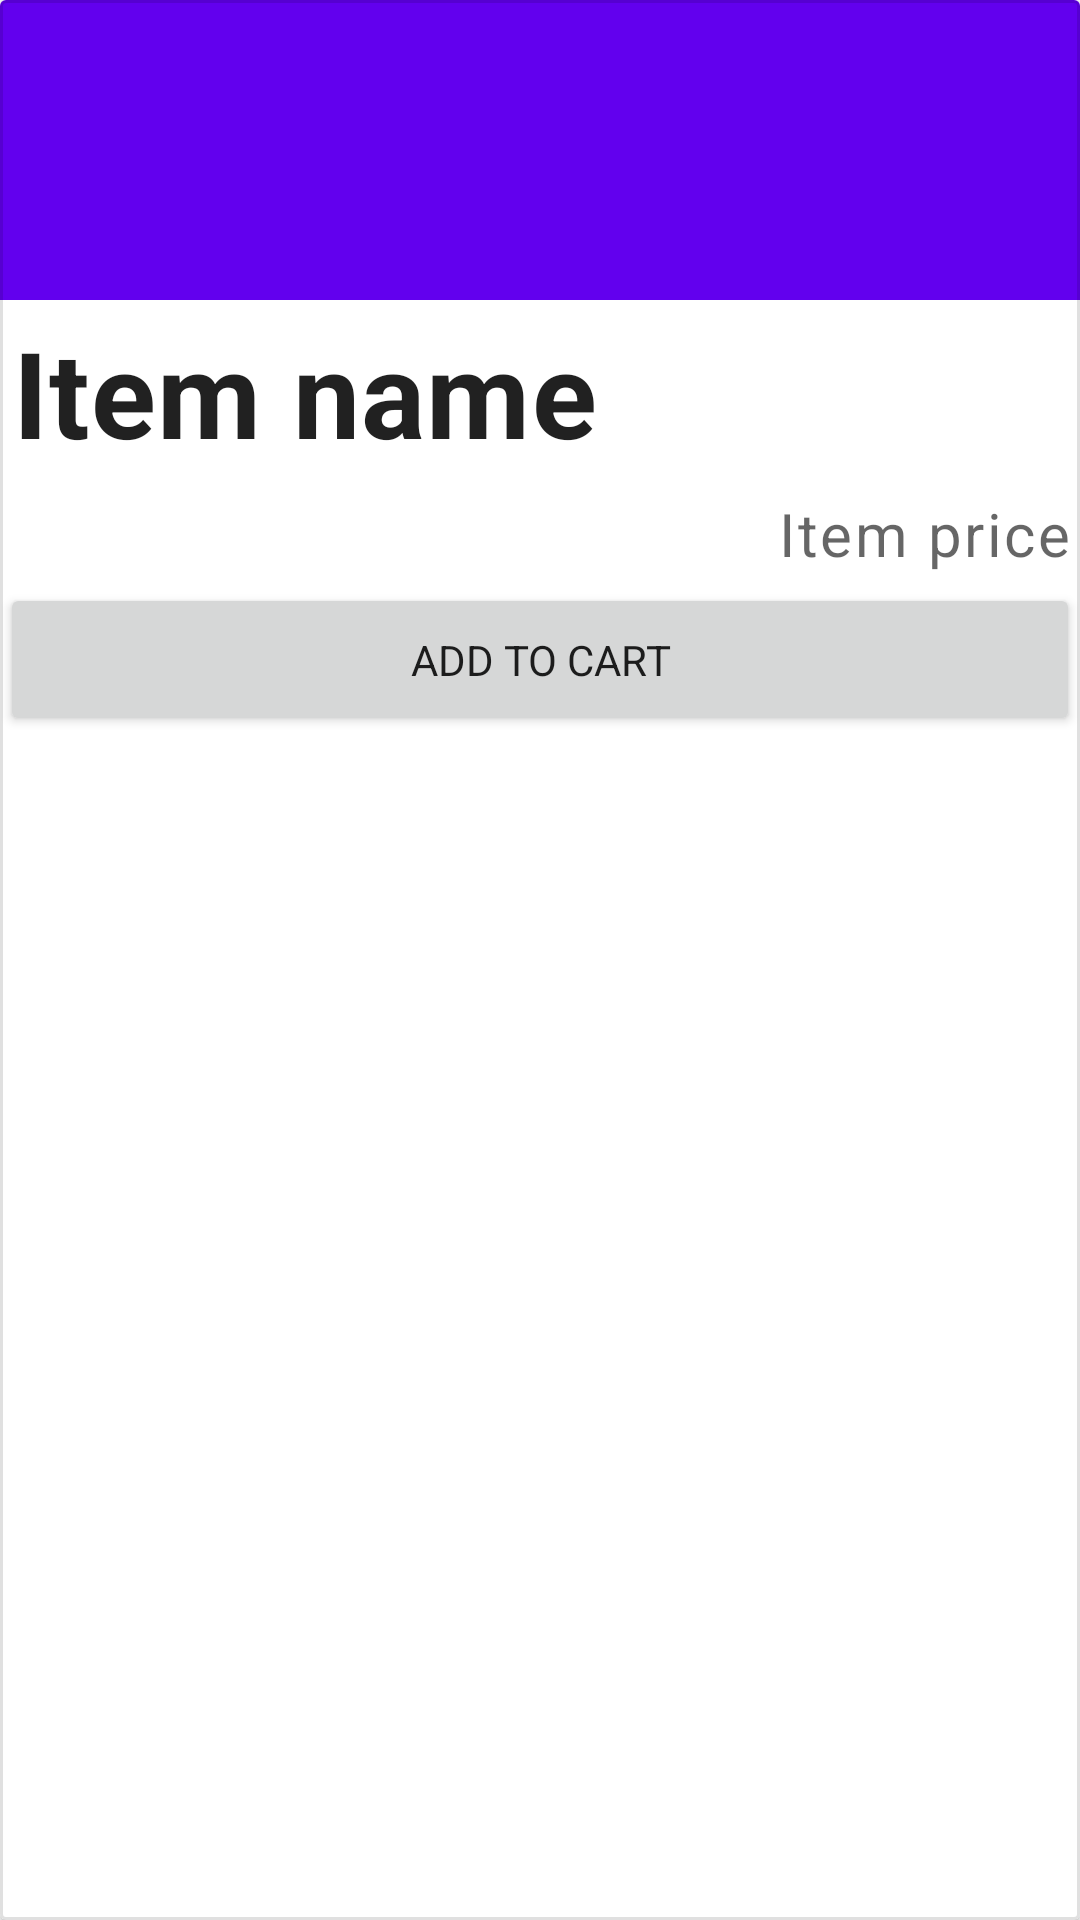

Write the Android layout XML for this screen, with the resource values it uses.
<!-- AndroidManifest.xml: application theme Theme.ShoppingList -->
<!-- res/layout/search_card_layout.xml -->
<?xml version="1.0" encoding="utf-8"?>
<com.google.android.material.card.MaterialCardView xmlns:android="http://schemas.android.com/apk/res/android"
    android:layout_width="match_parent"
    android:layout_height="match_parent"
    xmlns:app="http://schemas.android.com/apk/res-auto"
    xmlns:tools="http://schemas.android.com/tools"
    android:id="@+id/single_card"
    android:layout_margin="16dp"
    app:cardBackgroundColor="@color/white"
    app:cardCornerRadius="@dimen/cardview_default_radius"
    app:strokeWidth="1dp"
    app:strokeColor="@color/material_on_surface_stroke">

    <androidx.appcompat.widget.LinearLayoutCompat
        android:layout_width="match_parent"
        android:layout_height="match_parent"
        android:orientation="vertical">

        <ImageView
            android:id="@+id/item_imageview"
            android:layout_width="match_parent"
            android:layout_height="100dp"
            android:background="@color/purple_500"
            android:contentDescription="@string/image_of_item"
            android:scaleType="centerCrop"
            tools:srcCompat="@tools:sample/backgrounds/scenic" />

        <TextView
            android:id="@+id/itemname_textview"
            android:layout_width="match_parent"
            android:layout_height="wrap_content"
            android:layout_margin="4dp"
            android:text="@string/item_title"
            android:textAppearance="@style/TextAppearance.Material3.TitleMedium"
            android:textSize="40sp"
            android:textStyle="bold" />

        <TextView
            android:id="@+id/itemprice_textview"
            android:layout_width="match_parent"
            android:layout_height="wrap_content"
            android:layout_margin="3dp"
            android:text="@string/item_price"
            android:textAppearance="@style/TextAppearance.Material3.LabelMedium"
            android:textSize="20sp"
            android:gravity="end"/>

        <Button
            android:id="@+id/add_item"
            android:layout_width="match_parent"
            android:layout_height="wrap_content"
            android:text="@string/add_to_cart"
            android:padding="16dp" />


    </androidx.appcompat.widget.LinearLayoutCompat>

</com.google.android.material.card.MaterialCardView>
<!-- resources referenced by this layout -->
<resources>
  <string name="add_to_cart">Add To Cart</string>
  <string name="image_of_item">Item picture</string>
  <string name="item_price">Item price</string>
  <string name="item_title">Item name</string>
  <style name="Theme.ShoppingList" parent="Theme.MaterialComponents.DayNight.DarkActionBar">
          
          <item name="colorPrimary">@color/primaryColor</item>
          <item name="colorPrimaryVariant">@color/primaryLightColor</item>
          <item name="colorOnPrimary">@color/primaryTextColor</item>
          
          <item name="colorSecondary">@color/secondaryColor</item>
          <item name="colorSecondaryVariant">@color/secondaryLightColor</item>
          <item name="colorOnSecondary">@color/secondaryTextColor</item>
          
          <item name="android:statusBarColor" tools:targetApi="l">?attr/colorPrimaryVariant</item>
          
          <item name="fontFamily">@font/montserrat_regular</item>
      </style>
  <color name="primaryColor">#ff5722</color>
  <color name="primaryLightColor">#ff8a50</color>
  <color name="primaryTextColor">#000000</color>
  <color name="secondaryColor">#80deea</color>
  <color name="secondaryLightColor">#b4ffff</color>
  <color name="secondaryTextColor">#000000</color>
  <!-- not gathered from this repository: default colours our renderer supplied (Android Studio template values) -->
  <color name="purple_500">#FF6200EE</color>
  <color name="white">#FFFFFFFF</color>
</resources>
